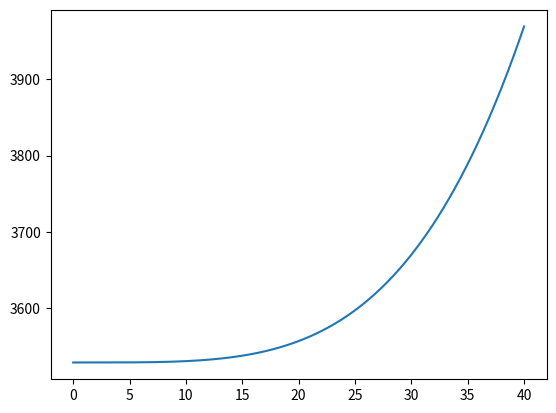

The matplotlib source for this figure:
import numpy as np

CD = 0.105 #https://dspace-erf.nlr.nl/server/api/core/bitstreams/0a756857-3708-4250-9524-bdbcc0020d33/content
S = 1
W = 250 #N

A = 0.8
eta = 0.8


def calculate_power_UFC_MMA_1(incline,V,rho):
    D = 0.5*rho*S*CD*V**2
    Tvertical = np.cos(incline)*W
    Thorizontal = D + np.sin(incline)*W
    T = (Tvertical**2 + Thorizontal**2)**0.5
    P = (T**3/(2*rho*A))**0.5/eta
    return P
import matplotlib.pyplot as plt
V = np.linspace(0,40,1043)
t = []
for i in V:
    t.append(calculate_power_UFC_MMA_1(0,i,1.225))
plt.plot(V,t)
plt.show()